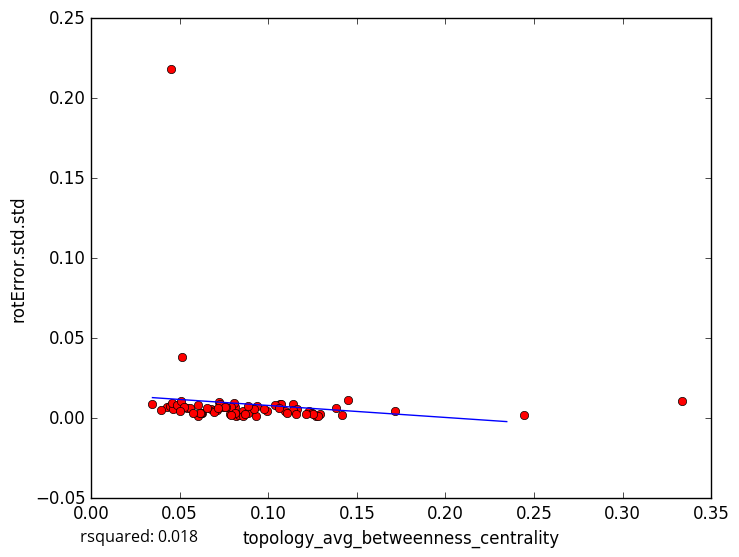

The data file committed next to this chart (first rows):
topology_avg_betweenness_centrality, rotError.std.std
0.06773, 0.005708
0.07855, 0.002382
0.1713, 0.004438
0.2444, 0.002212
0.08182, 0.001249
0.04301, 0.006929
0.03963, 0.005264
0.1066, 0.009163
0.1269, 0.001098
0.1414, 0.00182
0.1451, 0.01158
0.1289, 0.002426
0.1071, 0.008818
0.06012, 0.001569
0.09304, 0.001336
0.0625, 0.003303
0.1232, 0.004278
0.3333, 0.01082
0.04479, 0.007361
0.08359, 0.002042
0.03463, 0.008829
0.04628, 0.005607
0.04561, 0.009645
0.07214, 0.01024
0.07465, 0.006942
0.08099, 0.007196
0.05263, 0.007297
0.08038, 0.009419
0.1278, 0.00165
0.06186, 0.003273
0.06224, 0.003441
0.08551, 0.004315
0.04831, 0.008207
0.05121, 0.03837
0.06034, 0.008
0.0541, 0.006537
0.1247, 0.003
0.07021, 0.005333
0.0787, 0.006719
0.09902, 0.004806
0.07265, 0.008998
0.1141, 0.0088
0.08847, 0.003441
0.08588, 0.001616
0.05558, 0.006461
0.07132, 0.005121
0.0939, 0.007726
0.1039, 0.008105
0.09167, 0.005962
0.1094, 0.004685
0.08672, 0.002904
0.07632, 0.007272
0.1163, 0.005937
0.08132, 0.003169
0.06933, 0.003607
0.0887, 0.007603
0.1254, 0.002815
0.1211, 0.002956
0.0974, 0.005879
0.1137, 0.004924
... 18 more rows
